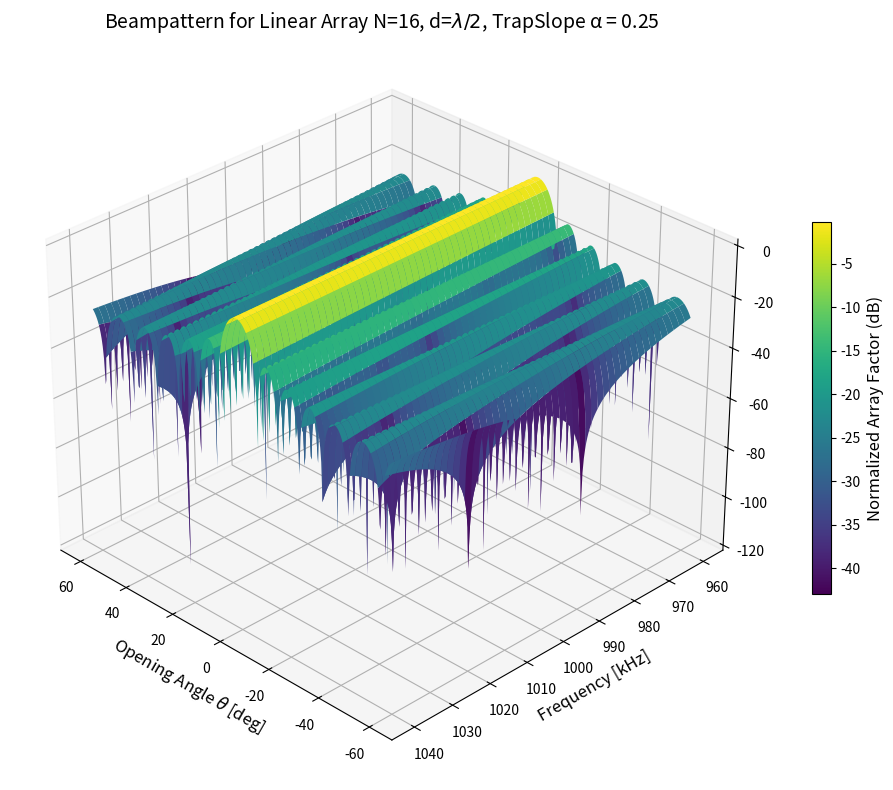
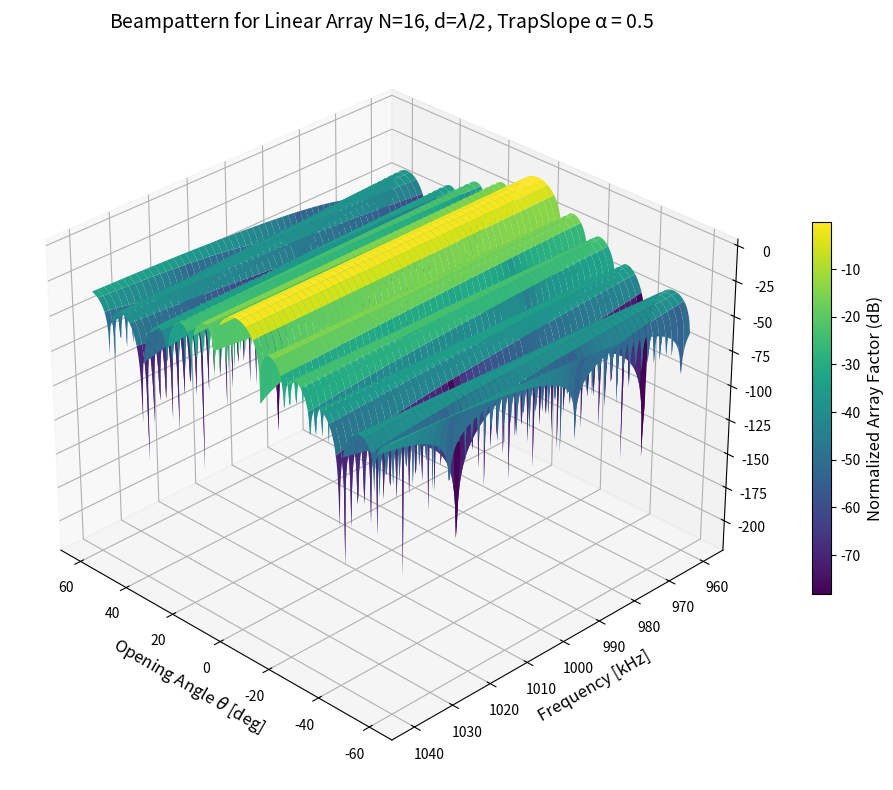
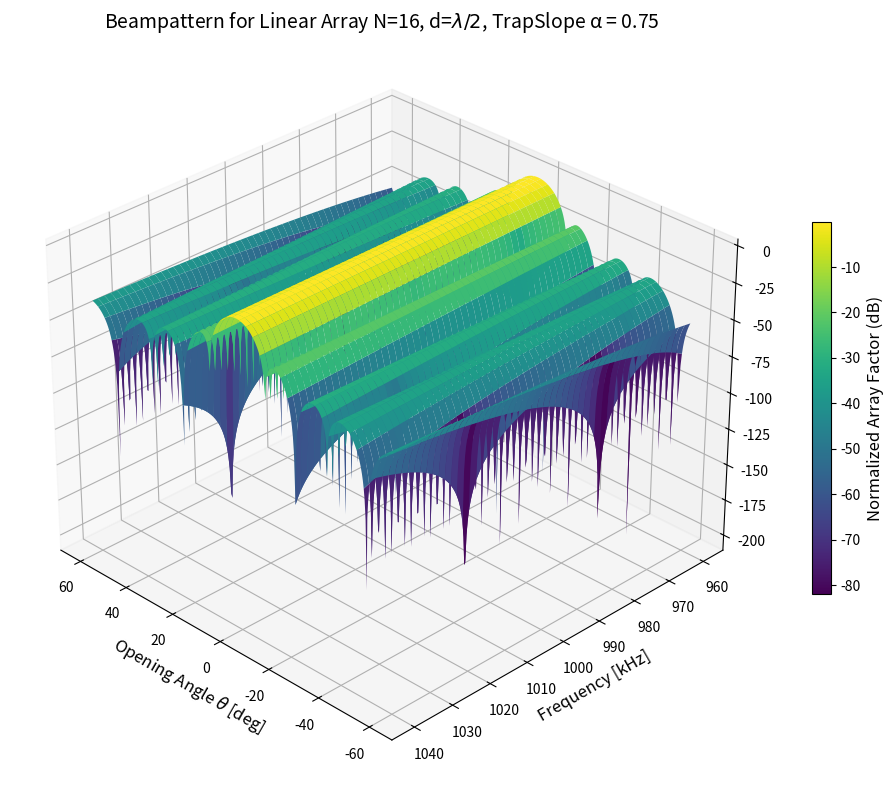

Here is the Python script that generated these plots, in order:

# -----------------------------------------------------------------------------------------------------
#                                   3D plot of beampattern for N transducers with Hamming window      |
# -----------------------------------------------------------------------------------------------------
# import numpy as np
# import matplotlib.pyplot as plt
# from matplotlib import cm

# # Define constants
# N = 16  # number of transducers in the array
# f_center = 1e6  # center frequency in Hz
# bandwidth = 80e3  # bandwidth in Hz
# c = 1500  # speed of sound in m/s
# lambda_ = c / f_center
# # d = 0.005  # distance between transducers in meters
# d = lambda_ / 2

# f_start = f_center - bandwidth / 2
# f_end = f_center + bandwidth / 2
# frequencies = np.linspace(f_start, f_end, 300)  # Increase frequency resolution

# # Define the angles for the beam pattern
# theta = np.linspace(-np.pi / 3, np.pi / 3, 360)  # Increase angle resolution

# # Define Hamming window
# hamming_window = np.hamming(N)



# # Calculate the array factor for each frequency and angle
# AF = np.zeros((len(frequencies), len(theta)), dtype=complex)
# for i, freq in enumerate(frequencies):
#     k = 2 * np.pi * freq / c
#     for n in range(N):
#         # AF[i, :] += n_trapezoid_window[n] * np.exp(1j * k * n * d * np.sin(theta))
#         AF[i, :] += hamming_window[n] * np.exp(1j * k * n * d * np.sin(theta))

# # Normalize the array factor
# AF_norm = np.abs(AF) / np.max(np.abs(AF))

# # Convert to dB
# AF_dB = 20 * np.log10(AF_norm + 1e-12)  # Add a small value to avoid log(0)

# # Meshgrid for 3D plotting
# theta_deg = np.degrees(theta)
# Theta, Freq = np.meshgrid(theta_deg, frequencies / 1e3)  # Frequency in kHz for plotting

# # Plotting with Matplotlib
# fig = plt.figure(figsize=(12, 8))
# ax = fig.add_subplot(111, projection='3d')
# surf = ax.plot_surface(Theta, Freq, AF_dB, cmap=cm.viridis, edgecolor='none')

# # Enhance the appearance
# ax.set_facecolor('white')
# ax.grid(True, linestyle='--', color='gray', alpha=0.7)
# ax.view_init(elev=30, azim=135)  # Adjust the view angle

# # Labels and Titles
# ax.set_xlabel(r'Opening Angle $\theta$ [deg]', fontsize=12)  # Use'$\bar{T}$' , fontsize=12)
# ax.set_ylabel('Frequency [kHz]', fontsize=12)
# # ax.set_zlabel('Normalized Array Factor (dB)', fontsize=12)
# ax.set_title('Beampattern plot for Linear Array', fontsize=12)

# # Colorbar
# cbar = fig.colorbar(surf, shrink=0.5, aspect=20)  # Reduce colorbar size
# cbar.set_label('Normalized Array Factor (dB)', fontsize=12)
# cbar.ax.tick_params(labelsize=10)

# # Show the plot
# plt.tight_layout()  # Adjust layout to make space for the colorbar
# plt.show()
# -----------------------------------------------------------------------------------------------------





# -----------------------------------------------------------------------------------------------------
#                                   3D plot of beampattern for N transducers with Trapezoid window     |
# -----------------------------------------------------------------------------------------------------

import numpy as np
import matplotlib.pyplot as plt
from matplotlib import cm

# Define constants
N = 16  # number of transducers in the array
f_center = 1e6  # center frequency in Hz
bandwidth = 80e3  # bandwidth in Hz
c = 1500  # speed of sound in m/s
lambda_ = c / f_center
d = lambda_ / 2  # distance between transducers in meters
# d = 0.0025

f_start = f_center - bandwidth / 2
f_end = f_center + bandwidth / 2
frequencies = np.linspace(f_start, f_end, 300)  # Increase frequency resolution

# Define the angles for the beam pattern
theta = np.linspace(-np.pi / 3, np.pi / 3, 360)  # Increase angle resolution

# Function to create trapezoid window
def trapezoid_window(N, alpha):
    num_slope_points = int(N * alpha / 2)
    num_flat_points = N - 2 * num_slope_points

    trapezoid_slope_up = np.linspace(0, 1, num_slope_points)
    trapezoid_flat = np.ones(num_flat_points)
    trapezoid_slope_down = np.linspace(1, 0, num_slope_points)

    return np.concatenate((trapezoid_slope_up, trapezoid_flat, trapezoid_slope_down))

# Trapezoid windows for different alphas
alphas = [0.25, 0.5, 0.75]
trapezoid_windows = [trapezoid_window(N, alpha) for alpha in alphas]

# Create a figure for each alpha
for alpha, n_trapezoid_window in zip(alphas, trapezoid_windows):
    # Calculate the array factor for each frequency and angle
    AF = np.zeros((len(frequencies), len(theta)), dtype=complex)
    for i, freq in enumerate(frequencies):
        k = 2 * np.pi * freq / c
        for n in range(N):
            AF[i, :] += n_trapezoid_window[n] * np.exp(1j * k * n * d * np.sin(theta))

    # Normalize the array factor
    AF_norm = np.abs(AF) / np.max(np.abs(AF))

    # Convert to dB
    AF_dB = 20 * np.log10(AF_norm + 1e-12)  # Add a small value to avoid log(0)

    # Meshgrid for 3D plotting
    theta_deg = np.degrees(theta)
    Theta, Freq = np.meshgrid(theta_deg, frequencies / 1e3)  # Frequency in kHz for plotting

    # Plotting with Matplotlib
    fig = plt.figure(figsize=(12, 8))
    ax = fig.add_subplot(111, projection='3d')
    surf = ax.plot_surface(Theta, Freq, AF_dB, cmap=cm.viridis, edgecolor='none')

    # Enhance the appearance
    ax.set_facecolor('white')
    ax.grid(True, linestyle='--', color='gray', alpha=0.7)
    ax.view_init(elev=30, azim=135)  # Adjust the view angle

    # Labels and Titles
    ax.set_xlabel(r'Opening Angle $\theta$ [deg]', fontsize=12)
    ax.set_ylabel('Frequency [kHz]', fontsize=12)
    ax.set_title(f'Beampattern for Linear Array N={N}, d=$\lambda/2$, TrapSlope α = {alpha}', fontsize=14)

    # Colorbar
    cbar = fig.colorbar(surf, shrink=0.5, aspect=20)  # Reduce colorbar size
    cbar.set_label('Normalized Array Factor (dB)', fontsize=12)
    cbar.ax.tick_params(labelsize=10)

    # Show the plot
    plt.tight_layout()  # Adjust layout to make space for the colorbar
    plt.show()
# -----------------------------------------------------------------------------------------------------
